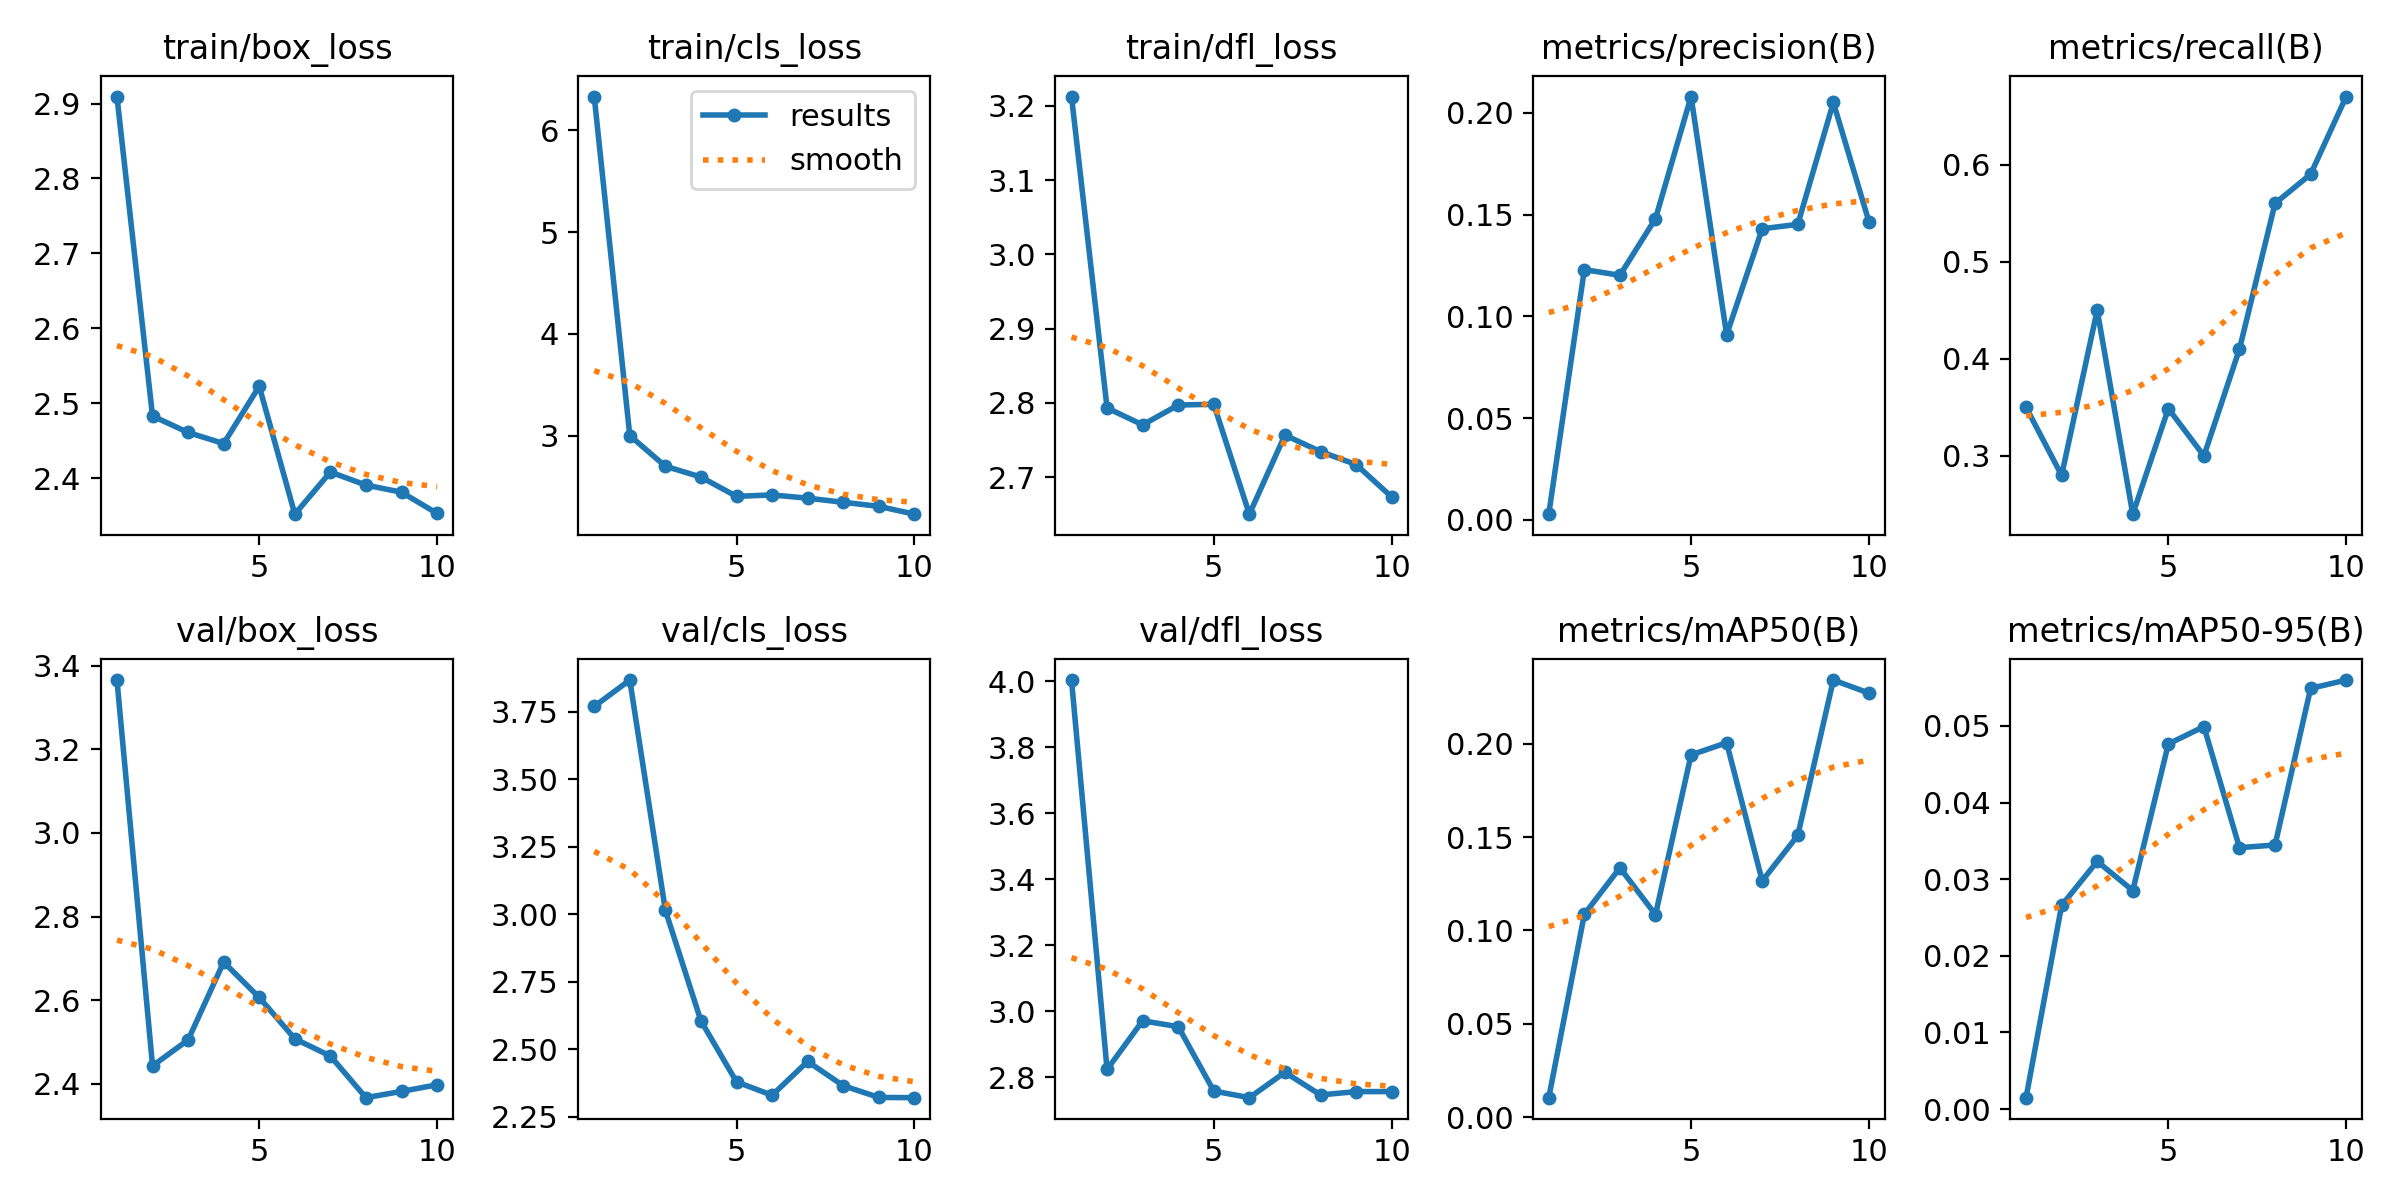

Source data for this figure (header and first rows):
epoch, train/box_loss, train/cls_loss, train/dfl_loss, metrics/precision(B), metrics/recall(B), metrics/mAP50(B), metrics/mAP50-95(B), val/box_loss, val/cls_loss, val/dfl_loss, lr/pg0, lr/pg1, lr/pg2
1, 2.909, 6.33, 3.213, 0.00277, 0.35, 0.01044, 0.00149, 3.366, 3.769, 4.004, 0.07712, 0.000115, 0.000115
2, 2.483, 3.002, 2.793, 0.1229, 0.28, 0.1086, 0.02657, 2.443, 3.867, 2.824, 0.05321, 0.0002117, 0.0002117
3, 2.461, 2.702, 2.77, 0.1201, 0.45, 0.1335, 0.03232, 2.505, 3.015, 2.971, 0.02928, 0.0002847, 0.0002847
4, 2.446, 2.596, 2.797, 0.148, 0.24, 0.1084, 0.02852, 2.691, 2.606, 2.954, 0.005334, 0.0003339, 0.0003339
5, 2.523, 2.406, 2.798, 0.208, 0.3487, 0.194, 0.04764, 2.606, 2.38, 2.758, 0.000302, 0.000302, 0.000302
6, 2.352, 2.42, 2.65, 0.09089, 0.3, 0.2005, 0.04991, 2.508, 2.33, 2.738, 0.0002525, 0.0002525, 0.0002525
7, 2.408, 2.388, 2.757, 0.143, 0.41, 0.1265, 0.03411, 2.466, 2.455, 2.815, 0.000203, 0.000203, 0.000203
8, 2.391, 2.348, 2.734, 0.1452, 0.56, 0.1509, 0.03446, 2.367, 2.366, 2.747, 0.0001535, 0.0001535, 0.0001535
9, 2.381, 2.308, 2.717, 0.2051, 0.59, 0.2341, 0.05489, 2.382, 2.322, 2.757, 0.000104, 0.000104, 0.000104
10, 2.353, 2.231, 2.673, 0.1465, 0.67, 0.2271, 0.05598, 2.397, 2.321, 2.757, 5.45e-05, 5.45e-05, 5.45e-05
